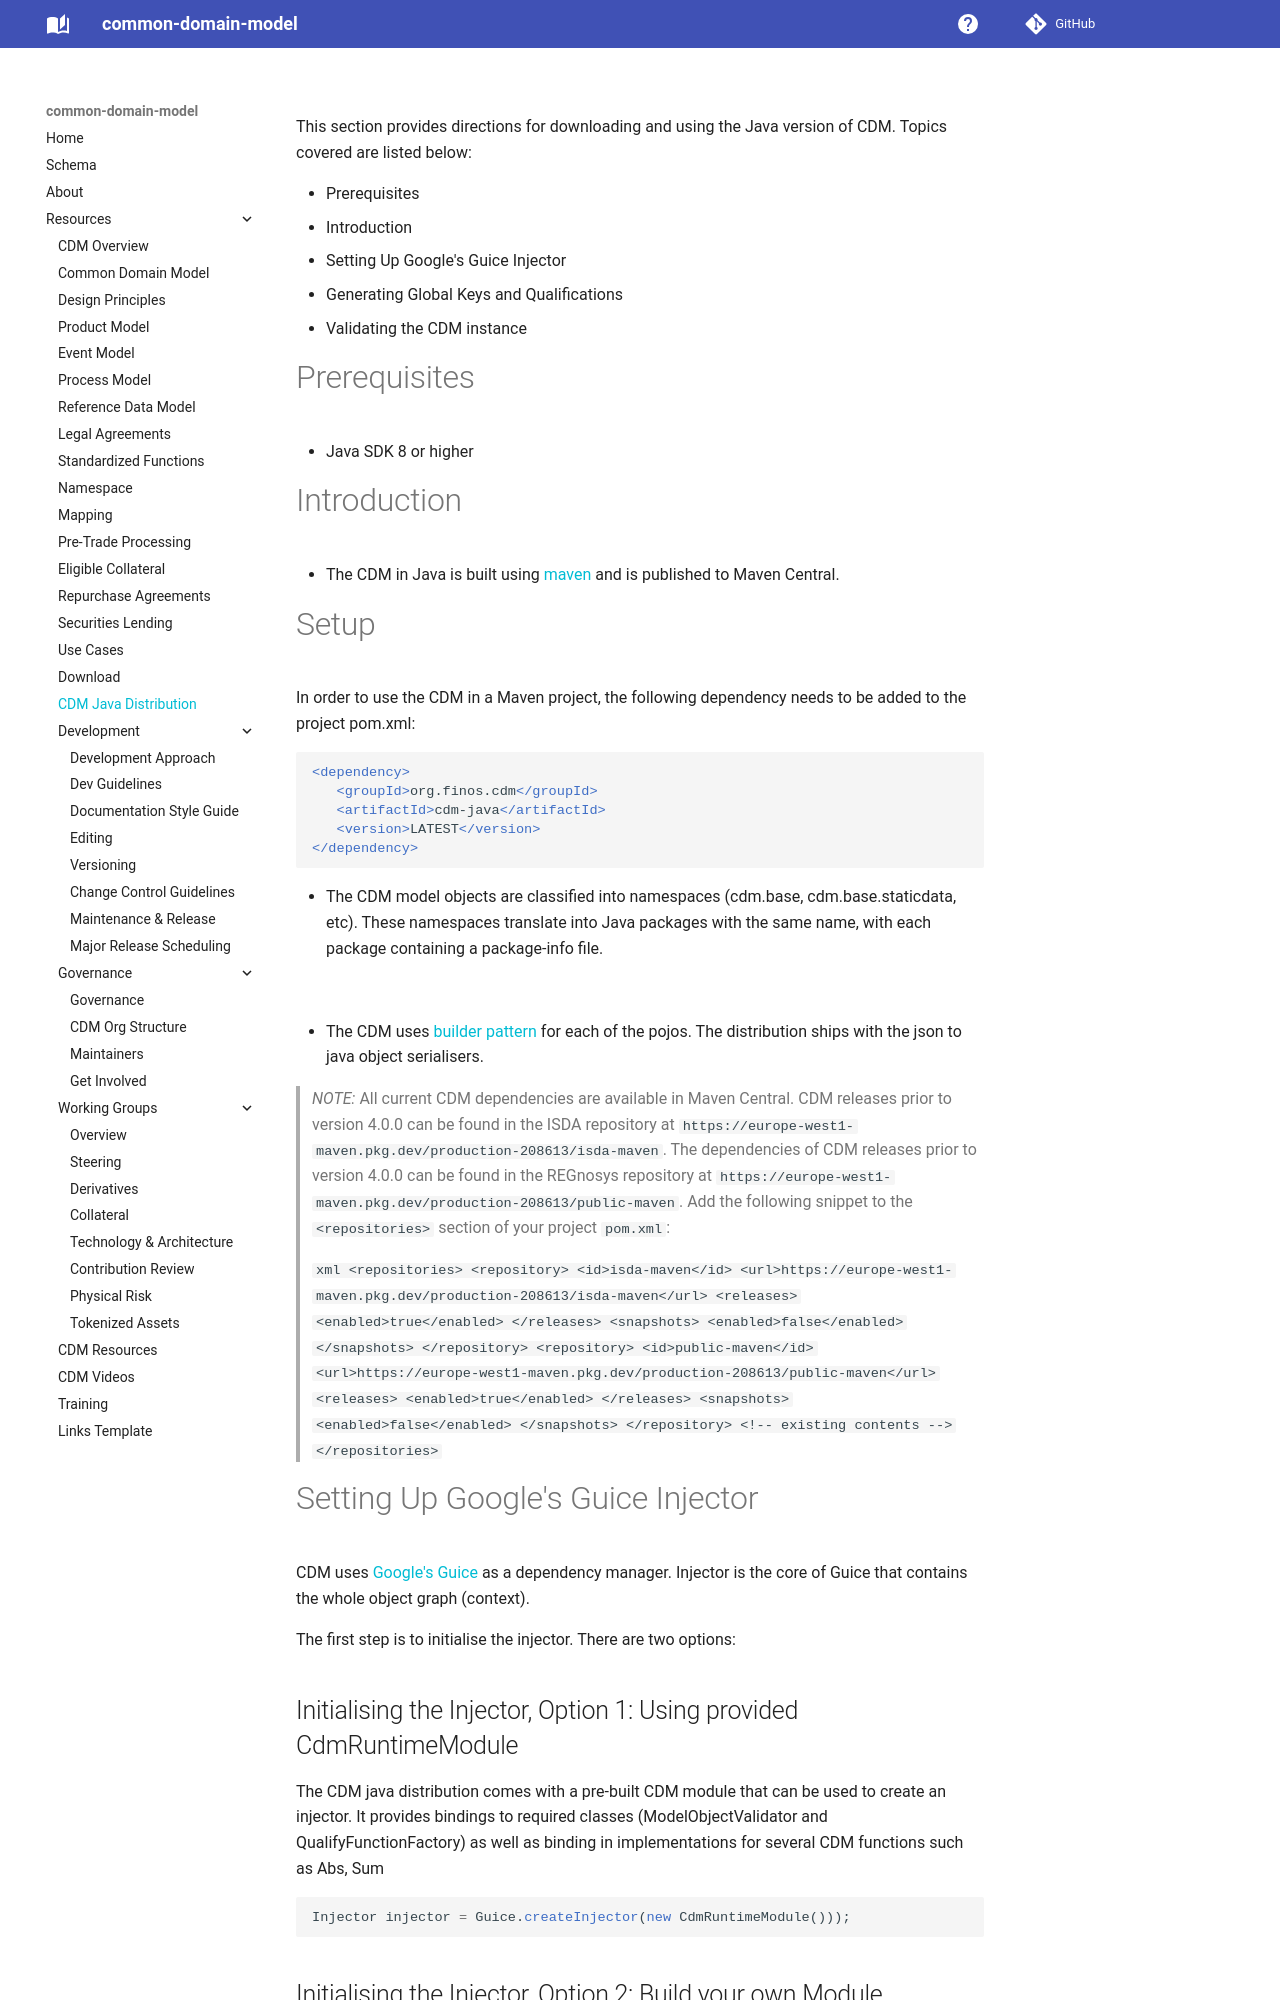

repository: lmodel/common-domain-model · page: cdm-java-distribution/index.html · generator: mkdocs

---
title: CDM Java Distribution Guidelines
---

This section provides directions for downloading and using the Java
version of CDM. Topics covered are listed below:

-   Prerequisites
-   Introduction
-   Setting Up Google's Guice Injector
-   Generating Global Keys and Qualifications
-   Validating the CDM instance

# Prerequisites

-   Java SDK 8 or higher

# Introduction

-   The CDM in Java is built using [maven](https://maven.apache.org) and is published to Maven
    Central.

# Setup

In order to use the CDM in a Maven project, the following dependency
needs to be added to the project pom.xml:

``` xml
<dependency>
   <groupId>org.finos.cdm</groupId>
   <artifactId>cdm-java</artifactId>
   <version>LATEST</version>
</dependency>
```

-   The CDM model objects are classified into namespaces (cdm.base,
    cdm.base.staticdata, etc). These namespaces translate into Java
    packages with the same name, with each package containing a
    package-info file.

![](/img/cdm-distribution.png)

-   The CDM uses [builder pattern](https://en.wikipedia.org/wiki/Builder_pattern) for each of the pojos. The
    distribution ships with the json to java object serialisers.

> _NOTE:_ All current CDM dependencies are available in Maven Central.
> CDM releases prior to version 4.0.0 can be found in the ISDA repository at `https://europe-west1-maven.pkg.dev/production-208613/isda-maven`.
> The dependencies of CDM releases prior to version 4.0.0 can be found in the REGnosys repository at `https://europe-west1-maven.pkg.dev/production-208613/public-maven`.
> Add the following snippet to the `<repositories>` section of your project `pom.xml`:
>
> ``` xml
>    <repositories>
>        <repository>
>            <id>isda-maven</id>
>            <url>https://europe-west1-maven.pkg.dev/production-208613/isda-maven</url>
>            <releases>
>                <enabled>true</enabled>
>            </releases>
>            <snapshots>
>                <enabled>false</enabled>
>            </snapshots>
>        </repository>
>        <repository>
>            <id>public-maven</id>
>            <url>https://europe-west1-maven.pkg.dev/production-208613/public-maven</url>
>            <releases>
>                <enabled>true</enabled>
>            </releases>
>            <snapshots>
>                <enabled>false</enabled>
>            </snapshots>
>        </repository>
>        <!-- existing contents -->
>    </repositories>
>```

# Setting Up Google's Guice Injector

CDM uses [Google's Guice](https://github.com/google/guice) as a dependency manager. Injector is the
core of Guice that contains the whole object graph (context).

The first step is to initialise the injector. There are two options:

## Initialising the Injector, Option 1: Using provided CdmRuntimeModule

The CDM java distribution comes with a pre-built CDM module that can be
used to create an injector. It provides bindings to required classes
(ModelObjectValidator and QualifyFunctionFactory) as well as binding in
implementations for several CDM functions such as Abs, Sum

``` Java
Injector injector = Guice.createInjector(new CdmRuntimeModule()));
```
